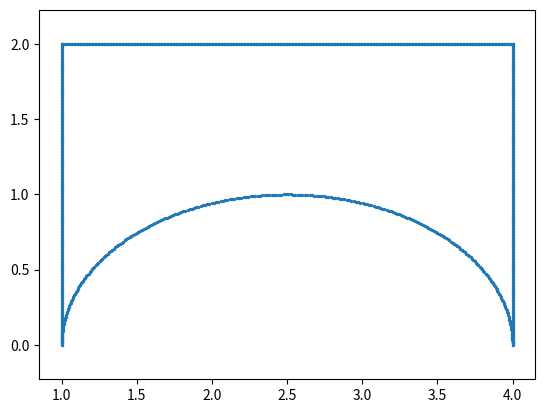

Write the Python code that produced this figure.
import numpy as np





def get_square():
	
	x_bordes = [1,4]
	y_borders = [0,2]
	borders = [x_bordes, y_borders]
	points_on_border = [300,200]

	points = []

	for border in borders:
		static_index = borders.index(border)
		dynamic_index = (static_index + 1) % 2

		for border_side_value in border:
			for i in range(points_on_border[dynamic_index]+1):
				c1 = border_side_value
				c2 = borders[dynamic_index][0] + (borders[dynamic_index][1] -  borders[dynamic_index][0]) * i / points_on_border[dynamic_index]
				p = [0,0]
				p[static_index] = c1
				p[dynamic_index] = c2
				p = np.array(p, dtype = np.float64)

				if static_index == 1 and border.index(border_side_value) == 0:
					continue

				points.append(p)

	points = np.array(points, dtype = np.float64)

	return points







import matplotlib.pyplot as plt





def get_ellips():
	x_values = []
	y_values = []

	'''
	(x - 2.5) ** 2 + y**2 * 1.5 ** 2 = 1.5**2
	'''

	for i in np.linspace(0,np.pi, 300):
		x_values.append(2.5 + 1.5 * np.cos(i))
		y_values.append(np.sin(i))

	return np.array(x_values, dtype=np.float64), np.array(y_values, dtype=np.float64)


if __name__ == "__main__":


	
	points1 = get_square()

	x_values1 = points1[:, 0]
	y_values1 = points1[:, 1]

	x_values2, y_values2 = get_ellips()

	x_values = np.concatenate([x_values1, x_values2])
	y_values = np.concatenate([y_values1, y_values2])

	plt.scatter(x_values, y_values, s=2)
	plt.axis('equal')
	plt.show()

	x_values.reshape(-1)
	y_values.reshape(-1)


	boundary = []

	for x, y in np.column_stack([x_values, y_values]):
		line = {'x': x, 'y': y}
		boundary.append(line)



	import pandas
	df = pandas.DataFrame(boundary)
	df.to_csv('boundary.csv', index=False)
